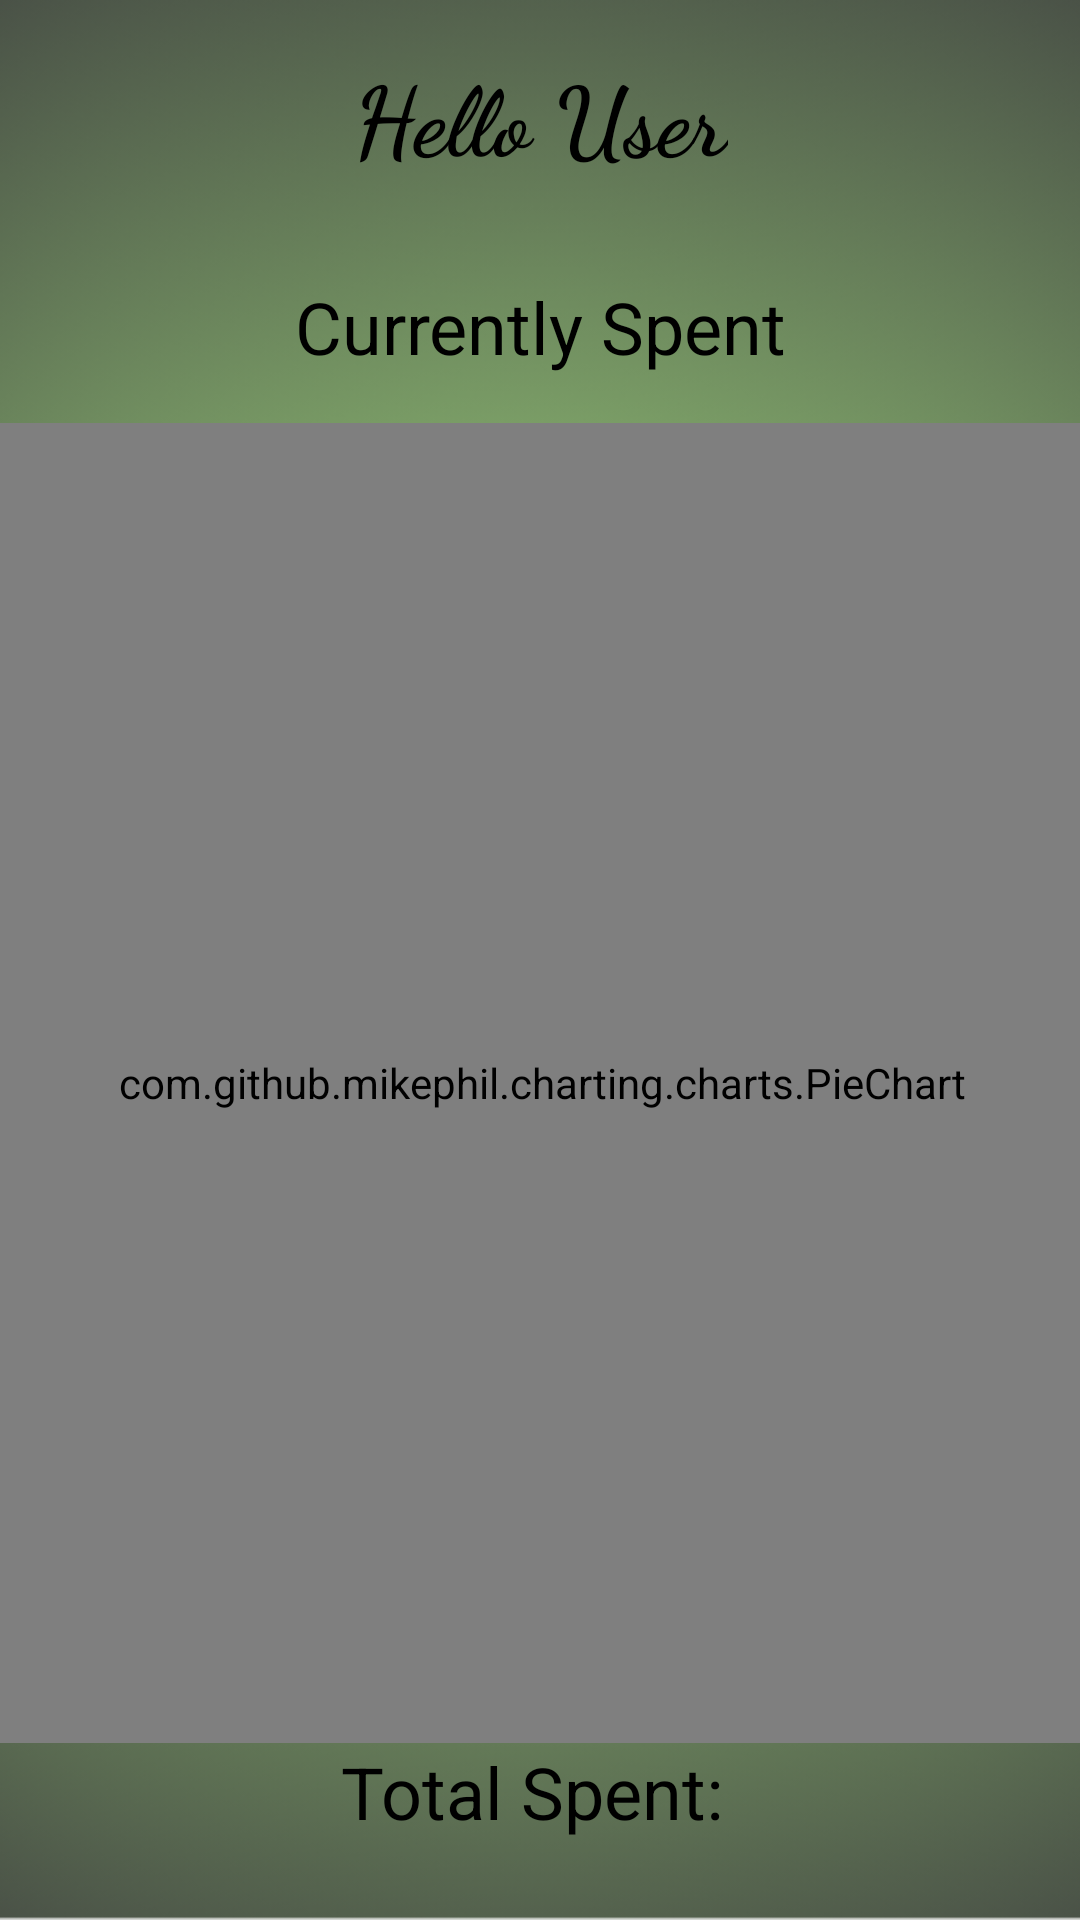

Reconstruct the res/layout file that produces this screen, plus the resources it refers to.
<!-- AndroidManifest.xml: application theme Theme.DudeWheresMyCash -->
<!-- res/layout/activity_overview.xml -->
<?xml version="1.0" encoding="utf-8"?>
<androidx.constraintlayout.widget.ConstraintLayout xmlns:android="http://schemas.android.com/apk/res/android"
    xmlns:app="http://schemas.android.com/apk/res-auto"
    xmlns:tools="http://schemas.android.com/tools"
    android:id="@+id/main"
    android:layout_width="match_parent"
    android:layout_height="match_parent"
    android:background="@drawable/app_background"
    tools:context=".OverviewActivity">
    
    <FrameLayout
        android:id="@+id/headerFrame"
        android:layout_width="match_parent"
        android:layout_height="wrap_content"
        app:layout_constraintTop_toTopOf="parent"
        app:layout_constraintStart_toStartOf="parent"
        app:layout_constraintEnd_toEndOf="parent">

        <androidx.constraintlayout.widget.ConstraintLayout
            android:layout_width="match_parent"
            android:layout_height="wrap_content">

            
            <ImageView
                android:id="@+id/hbMenu"
                android:layout_width="wrap_content"
                android:layout_height="wrap_content"
                android:clickable="true"
                android:focusable="true"
                app:layout_constraintStart_toStartOf="parent"
                app:layout_constraintTop_toTopOf="parent"
                app:srcCompat="@drawable/hamburger" />

            <TextView
                android:id="@+id/overview_message"
                android:layout_width="wrap_content"
                android:layout_height="wrap_content"
                android:fontFamily="cursive"
                android:gravity="center_horizontal"
                android:padding="16dp"
                android:text="Hello User"
                android:textColor="#000000"
                android:textSize="32sp"
                android:textStyle="bold"
                app:layout_constraintEnd_toEndOf="parent"
                app:layout_constraintStart_toStartOf="parent"
                app:layout_constraintTop_toTopOf="parent" />

            <TextView
                android:id="@+id/budget_spent_amt"
                android:layout_width="wrap_content"
                android:layout_height="wrap_content"
                android:gravity="center_horizontal"
                android:padding="16dp"
                android:text="Currently Spent"
                android:textColor="#000000"
                android:textSize="24sp"
                app:layout_constraintEnd_toEndOf="parent"
                app:layout_constraintStart_toStartOf="parent"
                app:layout_constraintTop_toBottomOf="@id/overview_message" />

            <com.github.mikephil.charting.charts.PieChart
                android:id="@+id/pieChart"
                android:layout_width="380dp"
                android:layout_height="440dp"
                app:layout_constraintBottom_toBottomOf="parent"
                app:layout_constraintEnd_toEndOf="parent"
                app:layout_constraintHorizontal_bias="0.498"
                app:layout_constraintStart_toStartOf="parent"
                app:layout_constraintTop_toBottomOf="@+id/budget_spent_amt"
                app:layout_constraintVertical_bias="1.0" />

        </androidx.constraintlayout.widget.ConstraintLayout>

    </FrameLayout>

    <TextView
        android:id="@+id/user_total_spent"
        android:layout_width="wrap_content"
        android:layout_height="wrap_content"
        android:gravity="center_horizontal"
        android:textColor="#000000"
        android:textSize="24sp"
        android:text="Total Spent: "
        app:layout_constraintEnd_toEndOf="parent"
        app:layout_constraintStart_toStartOf="parent"
        app:layout_constraintTop_toBottomOf="@id/headerFrame"/>

    <ScrollView
        android:id="@+id/scrollView2"
        android:layout_width="match_parent"
        android:layout_height="0dp"
        android:layout_marginTop="36dp"
        app:layout_constraintTop_toBottomOf="@id/headerFrame"
        app:layout_constraintBottom_toBottomOf="parent">

        <LinearLayout
            android:id="@+id/category_layout"
            android:layout_width="match_parent"
            android:layout_height="wrap_content"
            android:orientation="vertical" />
    </ScrollView>

    
    <RelativeLayout
        android:id="@+id/categoryDescription"
        android:layout_width="300dp"
        android:layout_height="300dp"
        android:background="#576F49"
        android:gravity="center_horizontal"
        android:visibility="gone"
        app:layout_constraintBottom_toBottomOf="parent"
        app:layout_constraintEnd_toEndOf="parent"
        app:layout_constraintStart_toStartOf="parent"
        app:layout_constraintTop_toTopOf="parent">

        <TextView
            android:id="@+id/descriptionText"
            android:layout_width="match_parent"
            android:layout_height="200dp"
            android:gravity="center"
            android:text=""
            android:textColor="#FFFFFF"
            android:textSize="35dp"
            android:layout_alignParentStart="true"
            android:layout_alignParentTop="true"
            android:layout_alignParentEnd="true"
            android:layout_alignParentBottom="true"
            android:layout_marginStart="0dp"
            android:layout_marginTop="0dp"
            android:layout_marginEnd="0dp"
            android:layout_marginBottom="100dp" />

        <Button
            android:id="@+id/okayButton"
            android:layout_width="match_parent"
            android:layout_height="wrap_content"
            android:text="Okay"
            android:textSize="20dp"
            android:backgroundTint="#89C18E"
            android:textColor="#000000"
            android:layout_marginTop="225dp" />


    </RelativeLayout>

<RelativeLayout
    android:id="@+id/hamburgerMenu"
    android:layout_width="300dp"
    android:layout_height="500dp"
    android:background="#576F49"
    android:visibility="gone"
    app:layout_constraintStart_toStartOf="parent"
    app:layout_constraintTop_toTopOf="parent">

    
    <ImageView
        android:id="@+id/hbMenu2"
        android:layout_width="wrap_content"
        android:layout_height="wrap_content"
        app:layout_constraintStart_toStartOf="parent"
        app:layout_constraintTop_toTopOf="parent"
        android:clickable="true"
        android:focusable="true"
        app:srcCompat="@drawable/hamburger" />

    <TextView
        android:id="@+id/overviewButton"
        android:layout_width="wrap_content"
        android:layout_height="wrap_content"
        android:layout_alignParentStart="true"
        android:layout_alignParentTop="true"
        android:layout_alignParentEnd="true"
        android:layout_marginStart="10dp"
        android:layout_marginTop="79dp"
        android:layout_marginEnd="174dp"
        android:clickable="true"
        android:focusable="true"
        android:fontFamily="monospace"
        android:text="Overview"
        android:textColor="#ffffff"
        android:textSize="24sp" />

    <TextView
        android:id="@+id/expenseButton"
        android:layout_width="wrap_content"
        android:layout_height="wrap_content"
        android:layout_below="@+id/overviewButton"
        android:layout_alignParentStart="true"
        android:layout_alignParentEnd="true"
        android:layout_marginStart="8dp"
        android:layout_marginTop="25dp"
        android:layout_marginEnd="148dp"
        android:fontFamily="monospace"
        android:text="Expenses"
        android:textColor="#ffffff"
        android:clickable="true"
        android:focusable="true"
        android:textSize="24sp" />

    <TextView
        android:id="@+id/notificationButton"
        android:layout_width="235dp"
        android:layout_height="wrap_content"
        android:layout_below="@+id/expenseButton"
        android:layout_alignParentStart="true"
        android:layout_alignParentEnd="true"
        android:layout_marginStart="8dp"
        android:layout_marginTop="25dp"
        android:layout_marginEnd="57dp"
        android:fontFamily="monospace"
        android:text="Notifications"
        android:textColor="#ffffff"
        android:clickable="true"
        android:focusable="true"
        android:textSize="24sp" />

    <TextView
        android:id="@+id/accountInfoButton"
        android:layout_width="235dp"
        android:layout_height="wrap_content"
        android:layout_below="@+id/notificationButton"
        android:layout_alignParentStart="true"
        android:layout_alignParentEnd="true"
        android:layout_marginStart="8dp"
        android:layout_marginTop="25dp"
        android:layout_marginEnd="57dp"
        android:fontFamily="monospace"
        android:text="Account Info"
        android:textColor="#ffffff"
        android:clickable="true"
        android:focusable="true"
        android:textSize="24sp" />

    <TextView
        android:id="@+id/settingsButton"
        android:layout_width="235dp"
        android:layout_height="wrap_content"
        android:layout_below="@+id/accountInfoButton"
        android:layout_alignParentStart="true"
        android:layout_alignParentEnd="true"
        android:layout_marginStart="8dp"
        android:layout_marginTop="25dp"
        android:layout_marginEnd="57dp"
        android:fontFamily="monospace"
        android:text="Settings"
        android:textColor="#ffffff"
        android:clickable="true"
        android:focusable="true"
        android:textSize="24sp" />

    <TextView
        android:id="@+id/monthlySpendingButton"
        android:layout_width="235dp"
        android:layout_height="wrap_content"
        android:layout_below="@+id/settingsButton"
        android:layout_alignParentStart="true"
        android:layout_alignParentEnd="true"
        android:layout_marginStart="8dp"
        android:layout_marginTop="25dp"
        android:layout_marginEnd="57dp"
        android:fontFamily="monospace"
        android:text="Monthly Spending"
        android:textColor="#ffffff"
        android:clickable="true"
        android:focusable="true"
        android:textSize="24sp" />

    <TextView
        android:id="@+id/signOutButton"
        android:layout_width="235dp"
        android:layout_height="wrap_content"
        android:layout_below="@+id/monthlySpendingButton"
        android:layout_alignParentStart="true"
        android:layout_alignParentEnd="true"
        android:layout_marginStart="8dp"
        android:layout_marginTop="25dp"
        android:layout_marginEnd="57dp"
        android:fontFamily="monospace"
        android:text="Sign Out"
        android:textColor="#ffffff"
        android:clickable="true"
        android:focusable="true"
        android:textSize="24sp" />


    </RelativeLayout>



</androidx.constraintlayout.widget.ConstraintLayout>
<!-- resources referenced by this layout -->
<resources>
  <!-- drawable app_background: png bitmap (drawable, 146819 bytes) -->
  <style name="Theme.DudeWheresMyCash" parent="Base.Theme.DudeWheresMyCash" />
  <style name="Base.Theme.DudeWheresMyCash" parent="Theme.Material3.DayNight.NoActionBar">
          
          
      </style>
</resources>
